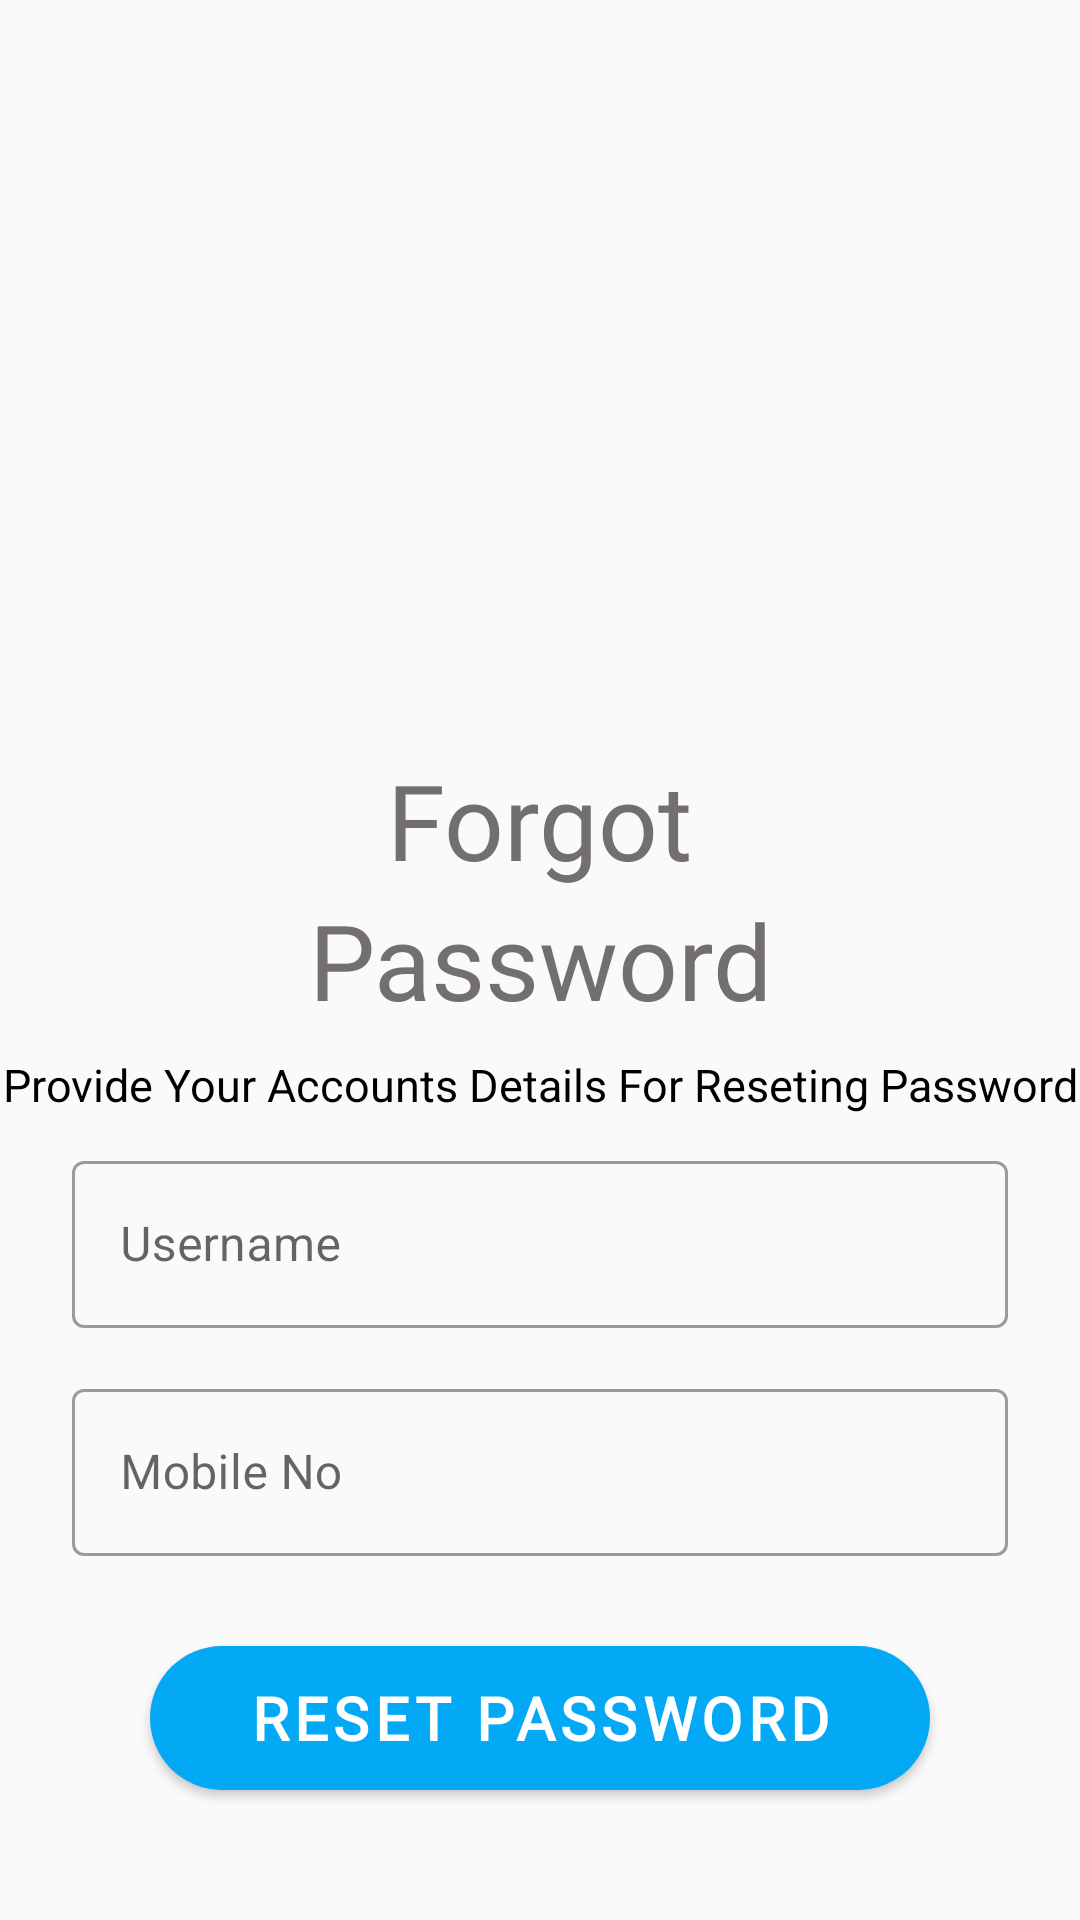

Android layout source for this screen:
<!-- AndroidManifest.xml: application theme Theme.AgriIndia -->
<!-- res/layout/activity_forgot_password.xml -->
<?xml version="1.0" encoding="utf-8"?>
<LinearLayout xmlns:android="http://schemas.android.com/apk/res/android"
    xmlns:app="http://schemas.android.com/apk/res-auto"
    xmlns:tools="http://schemas.android.com/tools"
    android:layout_width="match_parent"
    android:layout_height="match_parent"
    android:orientation="vertical"
    tools:context=".ForgotPassword">

    <ImageView
        android:layout_width="180dp"
        android:layout_height="180dp"
        android:layout_gravity="center"
        android:layout_marginTop="70dp"
        android:src="@drawable/fpassword"/>

    <com.google.android.material.textview.MaterialTextView
        android:layout_width="wrap_content"
        android:layout_height="wrap_content"
        android:layout_gravity="center"
        android:fontFamily="@font/anton"
        android:gravity="center"
        android:text="Forgot"
        android:textColor="@color/gray"
        android:textSize="35sp" />

    <com.google.android.material.textview.MaterialTextView
        android:layout_width="wrap_content"
        android:layout_height="wrap_content"
        android:layout_gravity="center"
        android:fontFamily="@font/anton"
        android:gravity="center"
        android:text="Password"
        android:textColor="@color/gray"
        android:textSize="35sp" />

    <TextView
        android:layout_width="match_parent"
        android:layout_height="wrap_content"
        android:layout_marginTop="8dp"
        android:gravity="center"
        android:text="Provide Your Accounts Details For Reseting Password"
        android:textColor="@color/black"
        android:textSize="15sp" />

    <com.google.android.material.textfield.TextInputLayout
        android:id="@+id/user"
        style="@style/Widget.MaterialComponents.TextInputLayout.OutlinedBox"
        android:layout_width="match_parent"
        android:layout_height="wrap_content"
        android:hint="Username"
        android:transitionName="sigbtn"
        android:layout_marginRight="24dp"
        android:layout_marginLeft="24dp"
        android:layout_marginTop="10dp">

        <com.google.android.material.textfield.TextInputEditText
            android:layout_width="match_parent"
            android:layout_height="wrap_content"
            android:inputType="text" />

    </com.google.android.material.textfield.TextInputLayout>


    <com.google.android.material.textfield.TextInputLayout
        android:id="@+id/phone"
        style="@style/Widget.MaterialComponents.TextInputLayout.OutlinedBox"
        android:layout_width="match_parent"
        android:layout_height="wrap_content"
        android:layout_marginTop="15dp"
        android:hint="Mobile No"
        android:transitionName="sigbtn"
        android:layout_marginRight="24dp"
        android:layout_marginLeft="24dp">

        <com.google.android.material.textfield.TextInputEditText
            android:layout_width="match_parent"
            android:layout_height="wrap_content"
            android:inputType="text" />

    </com.google.android.material.textfield.TextInputLayout>

















    <com.google.android.material.button.MaterialButton
        android:id="@+id/reset_Pass"
        android:layout_width="match_parent"
        android:layout_height="wrap_content"
        android:layout_marginTop="30dp"
        android:layout_marginLeft="50dp"
        android:layout_marginRight="50dp"
        android:background="@drawable/round_button"
        android:onClick="forgotPassword"
        android:text="Reset Password"
        android:textColor="@color/white"
        android:textSize="20sp"
        android:fontFamily="@font/antic"
        android:textStyle="bold"/>
</LinearLayout>
<!-- resources referenced by this layout -->
<resources>
  <color name="black">#FF000000</color>
  <color name="gray">#736F70</color>
  <color name="white">#FFFFFFFF</color>
  <!-- drawable round_button (drawable) -->
  <?xml version="1.0" encoding="utf-8"?>
  <shape xmlns:android="http://schemas.android.com/apk/res/android">
      <corners android:radius="80dp"/>
      <solid android:color="@color/app"/>
  
  </shape>
  <style name="Theme.AgriIndia" parent="Theme.MaterialComponents.DayNight.NoActionBar.Bridge">
          
          <item name="colorPrimary">#03A9F4</item>
          <item name="colorPrimaryVariant">#2196F3</item>
          <item name="colorOnPrimary">@color/white</item>
          
          <item name="colorSecondary">@color/teal_200</item>
          <item name="colorSecondaryVariant">@color/teal_700</item>
          <item name="colorOnSecondary">@color/black</item>
          
          <item name="android:statusBarColor">?attr/colorPrimaryVariant</item>
          
  
      </style>
  <color name="app">#3cb371</color>
  <color name="teal_200">#FF03DAC5</color>
  <color name="teal_700">#FF018786</color>
</resources>
